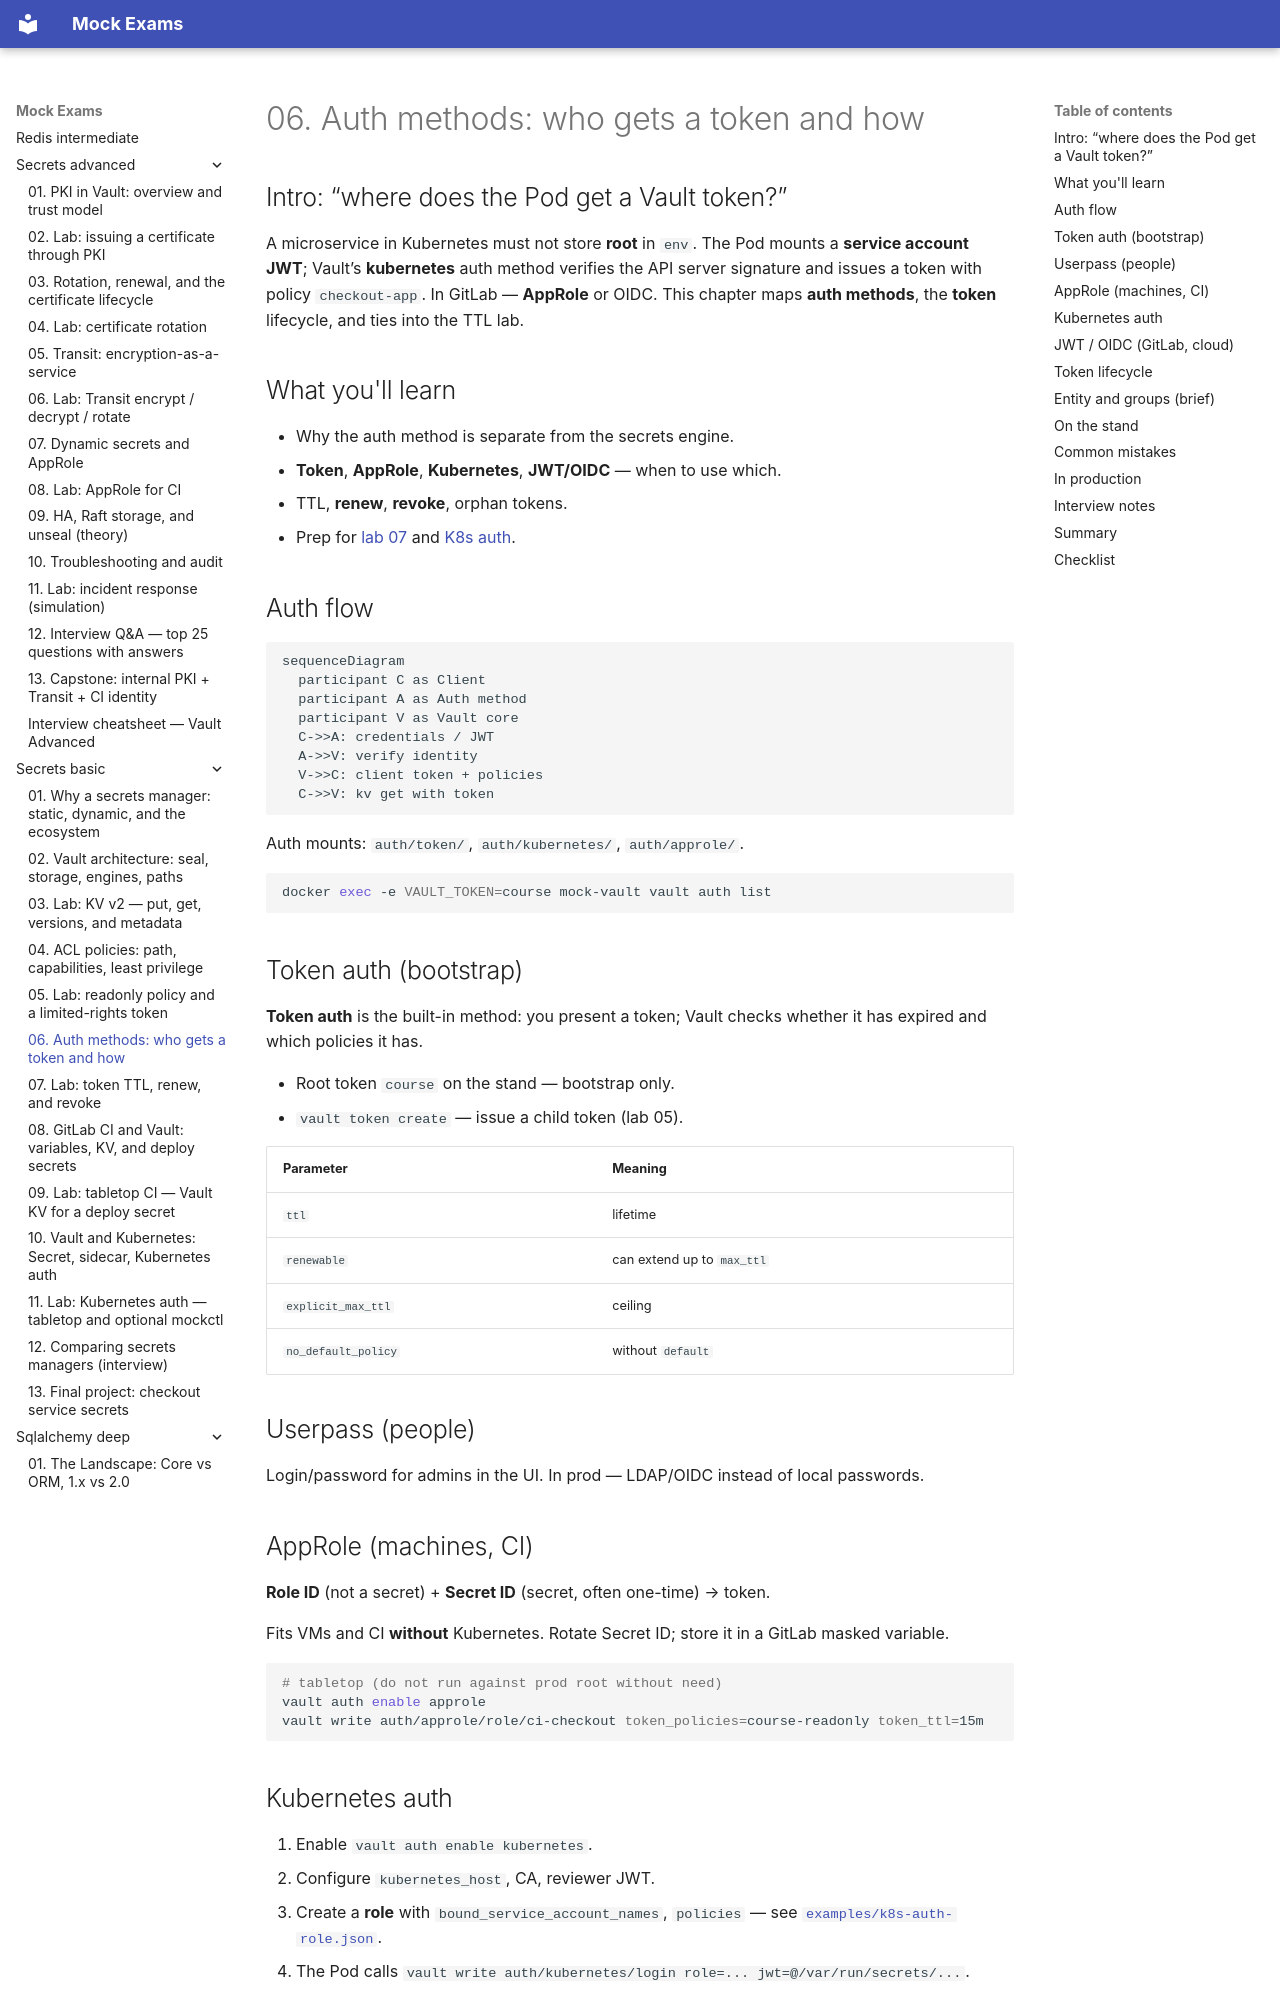

repository: FedorArbuzov/mock-exams · page: secrets-basic/06-auth-methods/index.html · generator: mkdocs

# 06. Auth methods: who gets a token and how

## Intro: “where does the Pod get a Vault token?”

A microservice in Kubernetes must not store **root** in `env`. The Pod mounts a **service account JWT**; Vault’s **kubernetes** auth method verifies the API server signature and issues a token with policy `checkout-app`. In GitLab — **AppRole** or OIDC. This chapter maps **auth methods**, the **token** lifecycle, and ties into the TTL lab.

## What you'll learn

- Why the auth method is separate from the secrets engine.
- **Token**, **AppRole**, **Kubernetes**, **JWT/OIDC** — when to use which.
- TTL, **renew**, **revoke**, orphan tokens.
- Prep for [lab 07](07-lab-token-ttl.md) and [K8s auth](10-kubernetes-vault.md).

## Auth flow

```mermaid
sequenceDiagram
  participant C as Client
  participant A as Auth method
  participant V as Vault core
  C->>A: credentials / JWT
  A->>V: verify identity
  V->>C: client token + policies
  C->>V: kv get with token
```

Auth mounts: `auth/token/`, `auth/kubernetes/`, `auth/approle/`.

```bash
docker exec -e VAULT_TOKEN=course mock-vault vault auth list
```

## Token auth (bootstrap)

**Token auth** is the built-in method: you present a token; Vault checks whether it has expired and which policies it has.

- Root token `course` on the stand — bootstrap only.
- `vault token create` — issue a child token (lab 05).

| Parameter | Meaning |
|----------|--------|
| `ttl` | lifetime |
| `renewable` | can extend up to `max_ttl` |
| `explicit_max_ttl` | ceiling |
| `no_default_policy` | without `default` |

## Userpass (people)

Login/password for admins in the UI. In prod — LDAP/OIDC instead of local passwords.

## AppRole (machines, CI)

**Role ID** (not a secret) + **Secret ID** (secret, often one-time) → token.

Fits VMs and CI **without** Kubernetes. Rotate Secret ID; store it in a GitLab masked variable.

```bash
# tabletop (do not run against prod root without need)
vault auth enable approle
vault write auth/approle/role/ci-checkout token_policies=course-readonly token_ttl=15m
```
